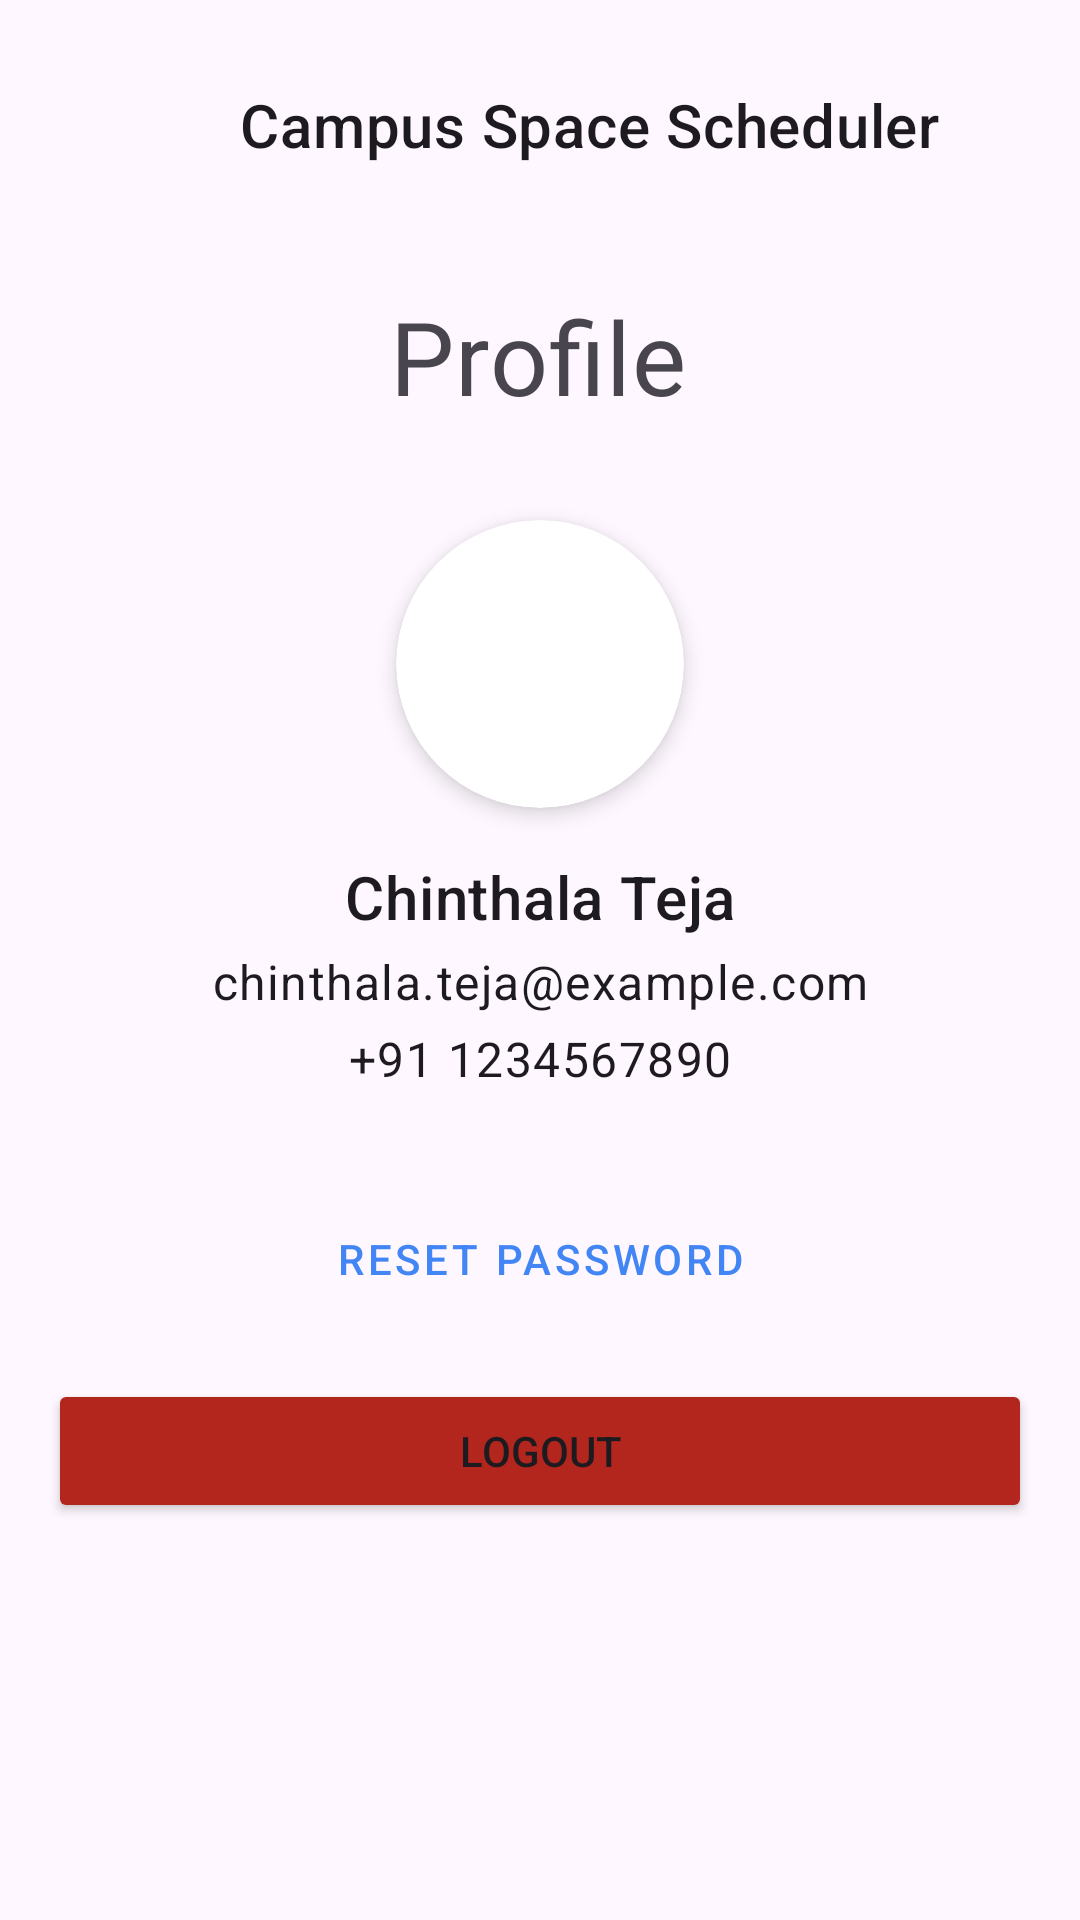

This screen was rendered from an Android layout file. Write that file and the resources it references.
<!-- AndroidManifest.xml: application theme Theme.CampusSpaceScheduler -->
<!-- res/layout/activity_profile.xml -->
<?xml version="1.0" encoding="utf-8"?>
<androidx.constraintlayout.widget.ConstraintLayout xmlns:android="http://schemas.android.com/apk/res/android"
    xmlns:app="http://schemas.android.com/apk/res-auto"
    xmlns:tools="http://schemas.android.com/tools"
    android:layout_width="match_parent"
    android:layout_height="match_parent"
    android:padding="16dp"
    tools:context=".ProfileActivity">

    <TextView
        android:id="@+id/textViewAppTitle2"
        android:layout_width="wrap_content"
        android:layout_height="wrap_content"
        android:layout_marginStart="64dp"
        android:layout_marginTop="12dp"
        android:text="@string/app_name"
        android:textAppearance="@style/TextAppearance.MaterialComponents.Headline6"
        app:layout_constraintStart_toStartOf="parent"
        app:layout_constraintTop_toTopOf="parent" />

    <TextView
        android:id="@+id/textViewProfileTitle"
        android:layout_width="wrap_content"
        android:layout_height="wrap_content"
        android:layout_marginTop="80dp"
        android:text="Profile"
        android:textAppearance="@style/TextAppearance.MaterialComponents.Headline4"
        app:layout_constraintEnd_toEndOf="parent"
        app:layout_constraintHorizontal_bias="0.498"
        app:layout_constraintStart_toStartOf="parent"
        app:layout_constraintTop_toTopOf="parent" />

    <androidx.cardview.widget.CardView
        android:id="@+id/profile_image_card"
        android:layout_width="96dp"
        android:layout_height="96dp"
        android:layout_marginTop="32dp"
        app:cardCornerRadius="48dp"
        app:cardElevation="4dp"
        app:layout_constraintEnd_toEndOf="parent"
        app:layout_constraintStart_toStartOf="parent"
        app:layout_constraintTop_toBottomOf="@+id/textViewProfileTitle">

        <ImageView
            android:id="@+id/profile_image"
            android:layout_width="match_parent"
            android:layout_height="match_parent"
            android:scaleType="centerCrop"
            android:src="@android:drawable/sym_def_app_icon" />

    </androidx.cardview.widget.CardView>

    <TextView
        android:id="@+id/textViewNameValue"
        android:layout_width="wrap_content"
        android:layout_height="wrap_content"
        android:layout_marginTop="16dp"
        android:text="Chinthala Teja"
        android:textAppearance="@style/TextAppearance.MaterialComponents.Headline6"
        app:layout_constraintEnd_toEndOf="parent"
        app:layout_constraintStart_toStartOf="parent"
        app:layout_constraintTop_toBottomOf="@+id/profile_image_card" />

    <TextView
        android:id="@+id/textViewEmailValue"
        android:layout_width="wrap_content"
        android:layout_height="wrap_content"
        android:layout_marginTop="4dp"
        android:text="chinthala.teja@example.com"
        android:textAppearance="@style/TextAppearance.MaterialComponents.Body1"
        app:layout_constraintEnd_toEndOf="parent"
        app:layout_constraintStart_toStartOf="parent"
        app:layout_constraintTop_toBottomOf="@+id/textViewNameValue" />

    <TextView
        android:id="@+id/textViewPhoneNumberValue"
        android:layout_width="wrap_content"
        android:layout_height="wrap_content"
        android:layout_marginTop="4dp"
        android:text="+91 1234567890"
        android:textAppearance="@style/TextAppearance.MaterialComponents.Body1"
        app:layout_constraintEnd_toEndOf="parent"
        app:layout_constraintStart_toStartOf="parent"
        app:layout_constraintTop_toBottomOf="@+id/textViewEmailValue" />


    <LinearLayout
        android:id="@+id/rollNumberSection"
        android:layout_width="wrap_content"
        android:layout_height="wrap_content"
        android:layout_marginTop="4dp"
        android:orientation="vertical"
        android:visibility="gone"
        app:layout_constraintEnd_toEndOf="parent"
        app:layout_constraintStart_toStartOf="parent"
        app:layout_constraintTop_toBottomOf="@+id/textViewPhoneNumberValue"
        tools:visibility="visible">


        <TextView
            android:id="@+id/textViewRollNumberValue"
            android:layout_width="wrap_content"
            android:layout_height="wrap_content"
            android:text="B230267CS"
            android:textAppearance="@style/TextAppearance.MaterialComponents.Body1"
            android:textStyle="bold" />
    </LinearLayout>

    <LinearLayout
        android:layout_width="match_parent"
        android:layout_height="wrap_content"
        android:layout_marginTop="32dp"
        android:gravity="center_horizontal"
        android:orientation="vertical"
        app:layout_constraintTop_toBottomOf="@+id/rollNumberSection">

        <Button
            android:id="@+id/textViewResetPassword"
            style="@style/Widget.MaterialComponents.Button.OutlinedButton"
            android:layout_width="match_parent"
            android:layout_height="wrap_content"
            android:text="Reset Password" />

        <Button
            android:id="@+id/textViewLogout"
            android:layout_width="match_parent"
            android:layout_height="wrap_content"
            android:layout_marginTop="16dp"
            android:text="Logout"
            android:backgroundTint="?attr/colorError" />
    </LinearLayout>

</androidx.constraintlayout.widget.ConstraintLayout>
<!-- resources referenced by this layout -->
<resources>
  <string name="app_name">Campus Space Scheduler</string>
  <style name="Theme.CampusSpaceScheduler" parent="Base.Theme.CampusSpaceScheduler" />
  <style name="Base.Theme.CampusSpaceScheduler" parent="Theme.Material3.DayNight.NoActionBar">
          
          <item name="colorPrimary">@color/blue</item>
      </style>
  <color name="blue">#FF4285F4</color>
</resources>
